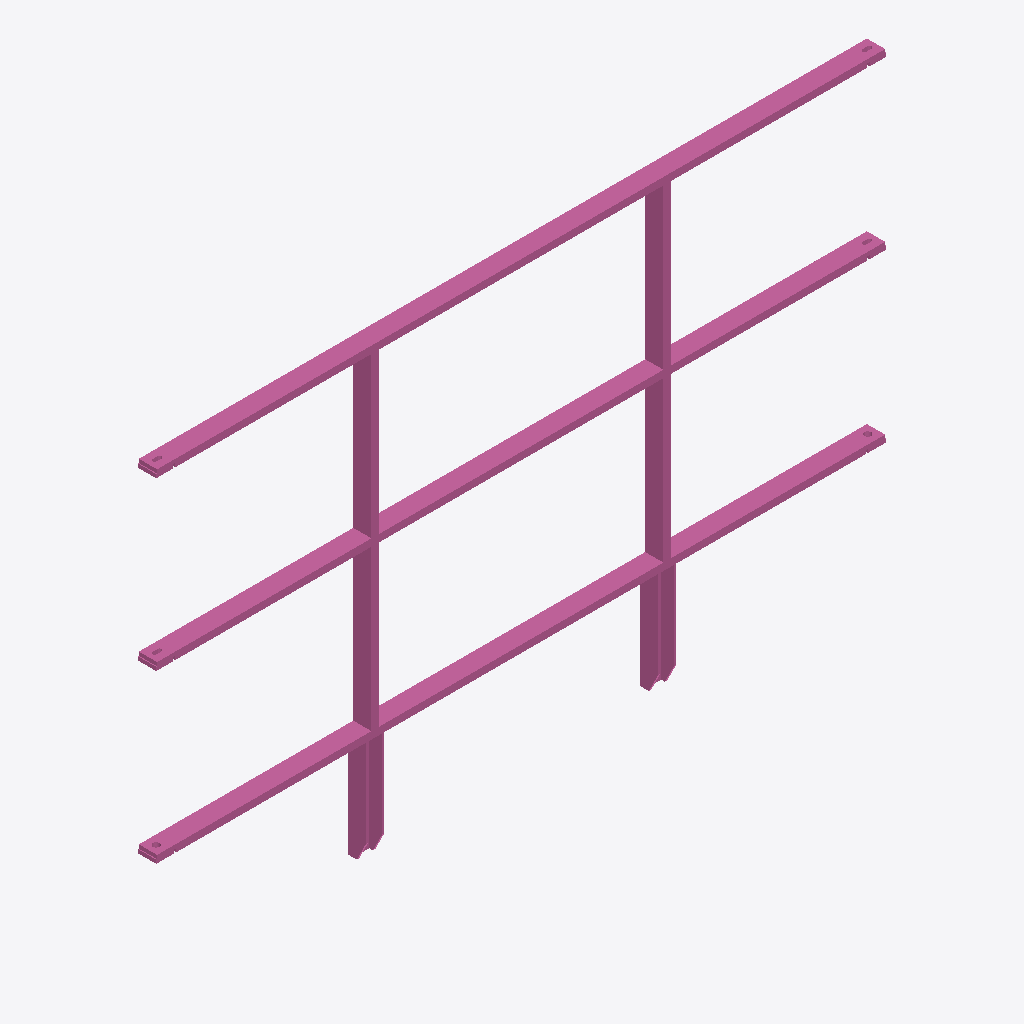
Isometric view of an IFC building model (IFC-SPF (STEP), schema IFC4, length unit metre), seen from the south-west, elements coloured by IFC class: 1 railing (pink).
Extent 2.0 m × 0.1 m × 1.2 m (x, y, z). Storeys (1): Ebene 0 at 0.00 m. Elements (1): 1 IfcRailing.

HEADER;
FILE_DESCRIPTION(('ViewDefinition [CoordinationView_V2.0]','ExchangeRequirement []'),'2;1');
FILE_NAME('','2024-05-07T10:23:25',(''),(''),'ODA IFC SDK 22.6','22.1.1.516 - Exporter 22.1.1.516 - Default UI','');
FILE_SCHEMA(('IFC4'));
ENDSEC;
DATA;
#93=IFCPROJECT('3JkdSrIPPFBg8WI9Yiw3Uw',#20,'',$,$,'','',(#86),#83);
#105=IFCSITE('3JkdSrIPPFBg8WI9Yiw3Uu',#20,'Default',$,$,#104,$,$,.ELEMENT.,(42,24,53,508911),(-71,-15,-29,-58837),0.0,$,$);
#95=IFCBUILDING('3JkdSrIPPFBg8WI9Yiw3Ux',#20,'',$,$,#16,$,'',.ELEMENT.,$,$,#94);
#98=IFCBUILDINGSTOREY('3JkdSrIPPFBg8WI9XJ5yzH',#20,'Ebene 0',$,'Ebene:Ebene 1',#97,$,'Ebene 0',.ELEMENT.,0.0);
#663=IFCRAILING('1i6pAm_OnA7es5OO9i1h5q',#20,'DB_Gelaender_S02_S13_Pass:DB_Gelaender_S02_S13_Pass:5969',$,'DB_Gelaender_S02_S13_Pass:DB_Gelaender_S02_S13_Pass',#662,#659,'5969',.NOTDEFINED.);
ENDSEC;
